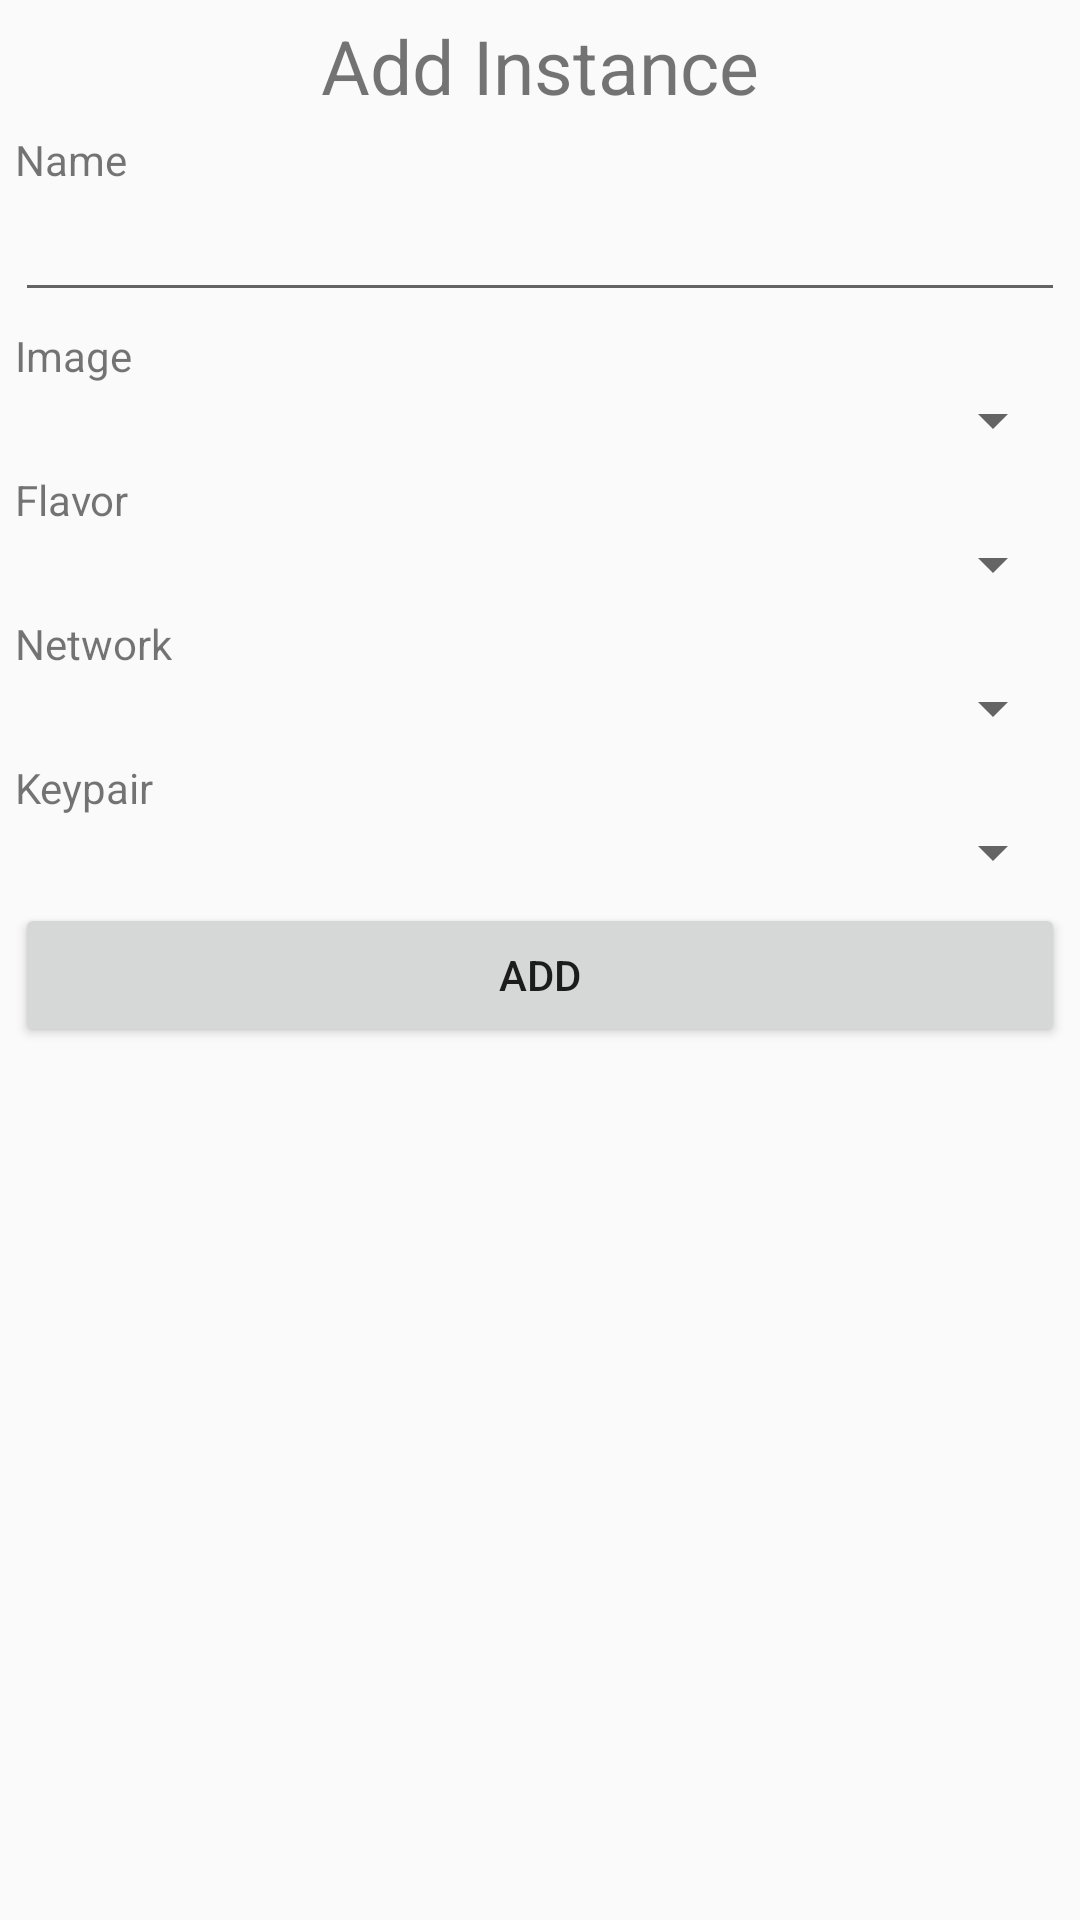

Here is an Android app screen rendered from its layout file. Give the layout XML and the strings, colors and styles it references.
<!-- AndroidManifest.xml: application theme AppTheme -->
<!-- res/layout/dialog_addserver.xml -->
<?xml version="1.0" encoding="utf-8"?>
<LinearLayout xmlns:android="http://schemas.android.com/apk/res/android"
    android:layout_width="match_parent"
    android:layout_height="match_parent"
    android:orientation="vertical"
    android:padding="5dp">

    <TextView
        android:layout_width="wrap_content"
        android:layout_height="wrap_content"
        android:layout_gravity="center"
        android:text="Add Instance"
        android:textSize="25sp" />

    <TextView
        style="@style/DialogLabel"
        android:text="Name" />

    <EditText
        android:id="@+id/name"
        android:layout_width="match_parent"
        android:layout_height="wrap_content" />

    <TextView
        style="@style/DialogLabel"
        android:text="Image" />

    <Spinner
        android:id="@+id/image"
        android:layout_width="match_parent"
        android:layout_height="wrap_content" />

    <TextView
        style="@style/DialogLabel"
        android:text="Flavor" />

    <Spinner
        android:id="@+id/flavor"
        android:layout_width="match_parent"
        android:layout_height="wrap_content" />

    <TextView
        style="@style/DialogLabel"
        android:text="Network" />

    <Spinner
        android:id="@+id/network"
        android:layout_width="match_parent"
        android:layout_height="wrap_content" />

    <TextView
        style="@style/DialogLabel"
        android:text="Keypair" />

    <Spinner
        android:id="@+id/keypair"
        android:layout_width="match_parent"
        android:layout_height="wrap_content" />

    <Button
        android:id="@+id/btnAdd"
        android:layout_width="match_parent"
        android:layout_height="wrap_content"
        android:layout_marginTop="5dp"
        android:text="Add" />

</LinearLayout>
<!-- resources referenced by this layout -->
<resources>
  <style name="DialogLabel" parent="@android:style/Widget.TextView">
          <item name="android:layout_width">match_parent</item>
          <item name="android:layout_height">wrap_content</item>
          <item name="android:layout_marginTop">5dp</item>
          <item name="android:gravity">center_vertical</item>
  
      </style>
  <style name="AppTheme" parent="Theme.AppCompat.Light.DarkActionBar">
          
          <item name="colorPrimary">@color/colorPrimaryDark</item>
          <item name="colorPrimaryDark">@color/colorPrimaryDark</item>
          <item name="colorAccent">@color/colorAccent</item>
      </style>
  <color name="colorPrimaryDark">#33ABF9</color>
  <color name="colorAccent">#609F94</color>
</resources>
